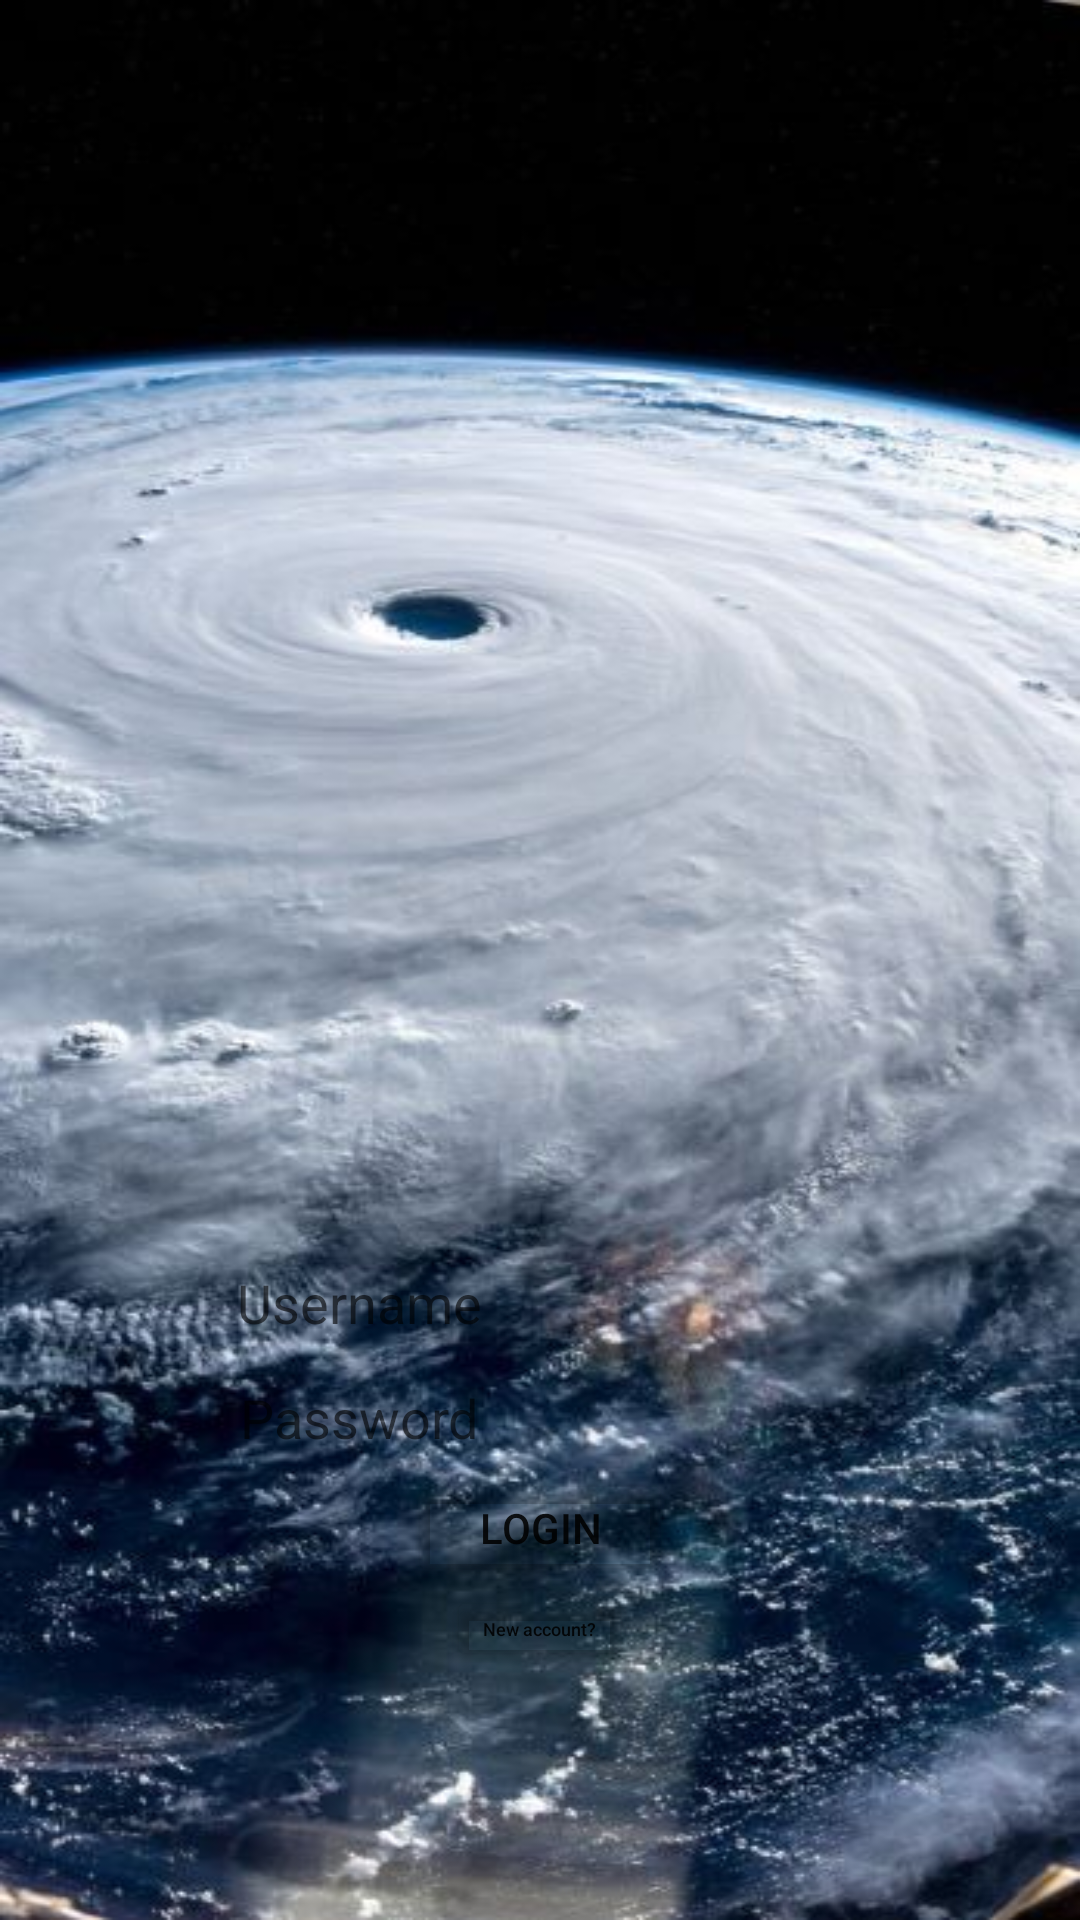

Reconstruct the res/layout file that produces this screen, plus the resources it refers to.
<!-- AndroidManifest.xml: application theme Theme.FullWeatherApplication -->
<!-- res/layout/screen_login.xml -->
<?xml version="1.0" encoding="utf-8"?>
<RelativeLayout
    xmlns:android="http://schemas.android.com/apk/res/android"
    xmlns:tools="http://schemas.android.com/tools"
    android:layout_width="match_parent"
    android:layout_height="match_parent"
    android:background="@drawable/hurricane_background"
    tools:context=".MainActivity">

    <RelativeLayout
        android:layout_width="wrap_content"
        android:layout_height="wrap_content"
        android:layout_centerInParent="true">


        <EditText
            android:id="@+id/EmailAddress"
            android:layout_width="wrap_content"
            android:layout_height="wrap_content"
            android:layout_centerHorizontal="true"
            android:layout_marginTop="335dp"
            android:background="@drawable/et_style"
            android:backgroundTint="#ffffff"
            android:ems="10"
            android:hint="Username"
            android:inputType="textEmailAddress"
            android:padding="4dp"
            android:textColor="#000000" />

        <EditText
            android:id="@+id/Password"
            android:layout_width="wrap_content"
            android:layout_height="wrap_content"
            android:layout_centerHorizontal="true"
            android:layout_marginTop="5dp"
            android:layout_below="@+id/EmailAddress"
            android:background="@drawable/et_style"
            android:backgroundTint="#ffffff"
            android:ems="10"
            android:hint="Password"
            android:inputType="textPassword"
            android:padding="5dp"
            android:textColor="#000000"
            android:visibility="visible" />

        <Button
            android:id="@+id/login"
            android:layout_width="wrap_content"
            android:layout_height="wrap_content"
            android:layout_below="@+id/Password"
            android:layout_centerHorizontal="true"
            android:backgroundTint="@android:color/transparent"
            android:minHeight="0dp"
            android:text="Login" />

        <Button
            android:id="@+id/register"
            android:layout_width="wrap_content"
            android:layout_height="wrap_content"
            android:layout_below="@+id/login"
            android:layout_centerHorizontal="true"
            android:backgroundTint="@android:color/transparent"
            android:minWidth="0dp"
            android:minHeight="0dp"
            android:text="New account?"
            android:textAllCaps="false"
            android:textSize="6sp" />

    </RelativeLayout>

</RelativeLayout>
<!-- resources referenced by this layout -->
<resources>
  <!-- drawable hurricane_background: jpg bitmap (drawable, 48720 bytes) -->
  <style name="Theme.FullWeatherApplication" parent="Theme.MaterialComponents.DayNight.NoActionBar">
          
          <item name="colorPrimary">@color/purple_500</item>
          <item name="colorPrimaryVariant">@color/purple_700</item>
          <item name="colorOnPrimary">@color/white</item>
          
          <item name="colorSecondary">@color/teal_200</item>
          <item name="colorSecondaryVariant">@color/teal_700</item>
          <item name="colorOnSecondary">@color/black</item>
          
          <item name="android:statusBarColor" tools:targetApi="l">?attr/colorPrimaryVariant</item>
          
      </style>
  <!-- not gathered from this repository: default colours our renderer supplied (Android Studio template values) -->
  <color name="purple_500">#FF6200EE</color>
  <color name="purple_700">#FF3700B3</color>
  <color name="teal_200">#FF03DAC5</color>
  <color name="teal_700">#FF018786</color>
  <color name="black">#FF000000</color>
  <color name="white">#FFFFFFFF</color>
</resources>
